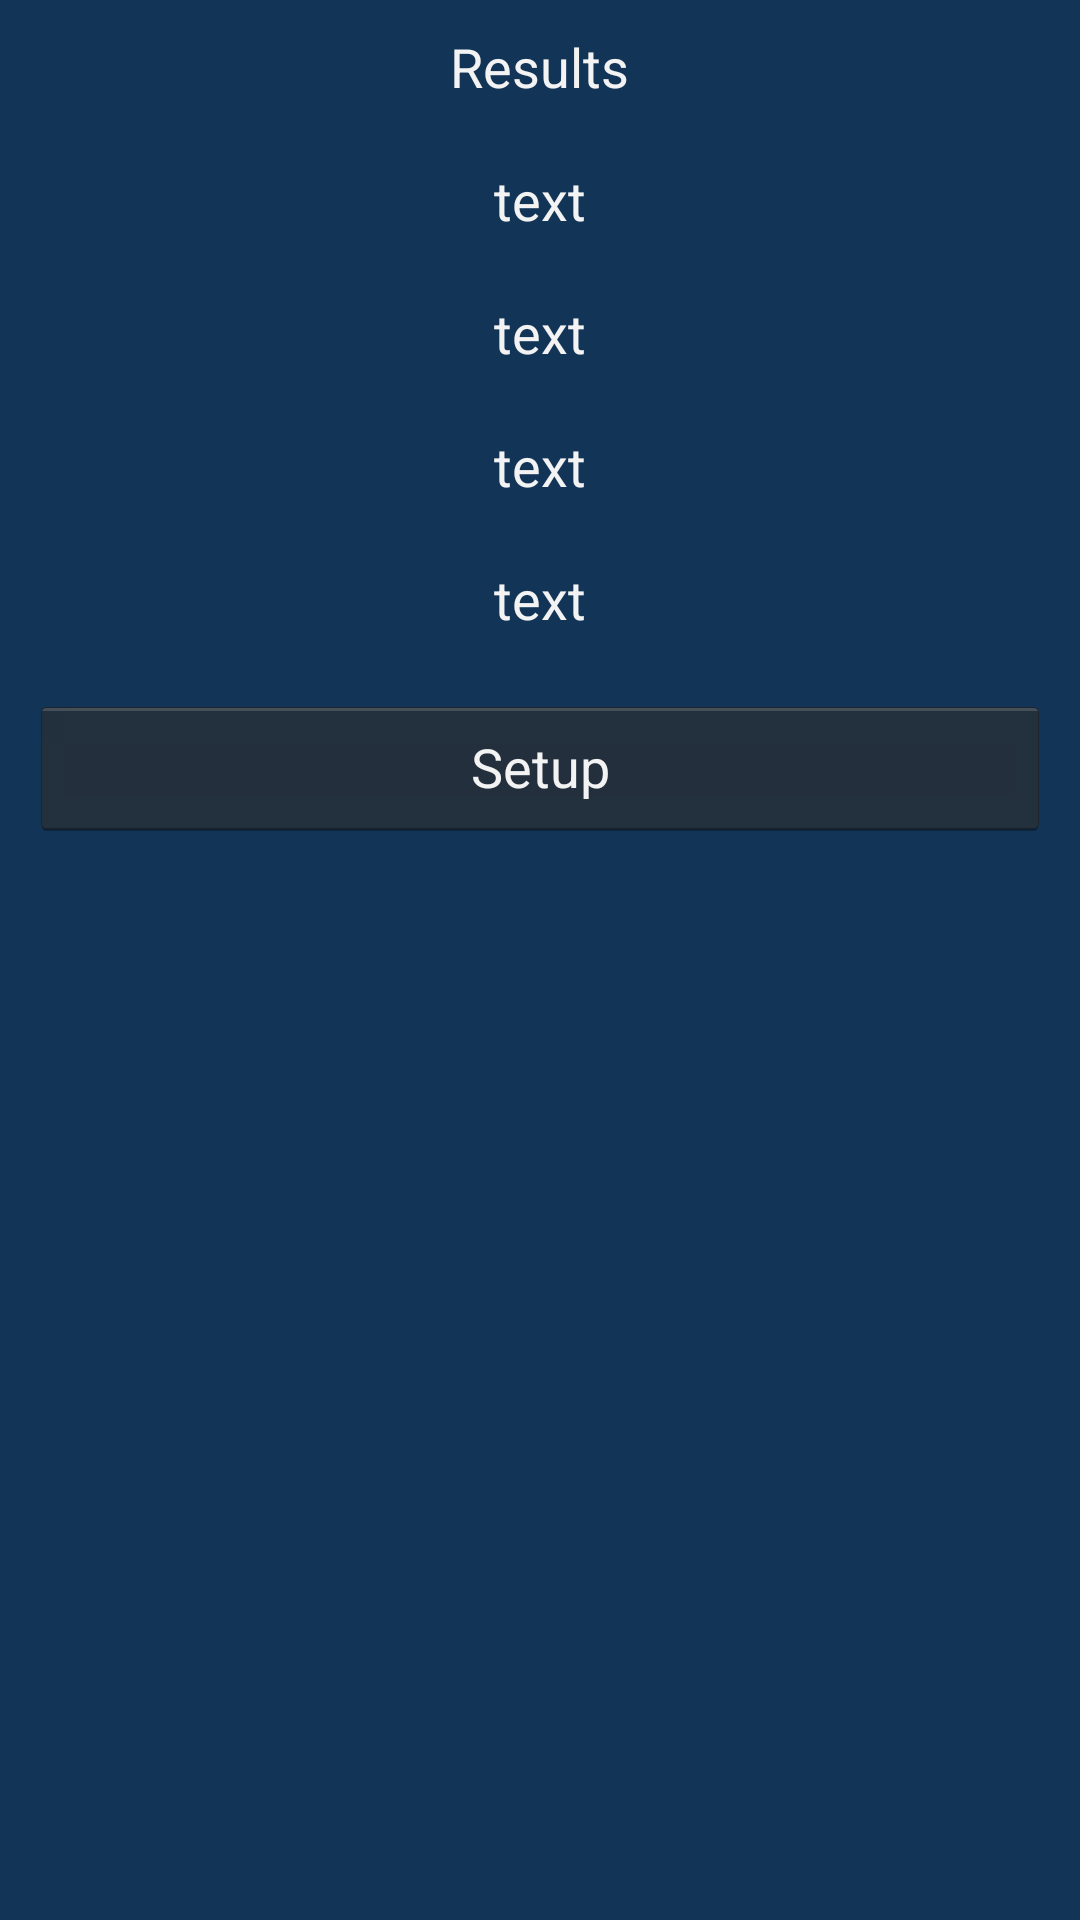

Layout XML and referenced resources for this Android screen:
<!-- AndroidManifest.xml: application theme android:Theme.Holo -->
<!-- res/layout/results.xml -->
<?xml version="1.0" encoding="utf-8"?>
<LinearLayout xmlns:android="http://schemas.android.com/apk/res/android"
    android:layout_width="match_parent"
    android:layout_height="match_parent"
    android:layout_gravity="center_horizontal"
    android:background="#ff123456"
    android:gravity="center_horizontal"
    android:orientation="vertical" >

    <TextView
        android:layout_width="wrap_content"
        android:layout_height="wrap_content"
        android:padding="10dp"
        android:text="Results"
        android:textAppearance="?android:attr/textAppearanceMedium" />

    <TextView
        android:id="@+id/trialTime"
        android:layout_width="wrap_content"
        android:layout_height="wrap_content"
        android:padding="10dp"
        android:text="text"
        android:textAppearance="?android:attr/textAppearanceMedium" />

    <TextView
        android:id="@+id/lapAvgTime"
        android:layout_width="wrap_content"
        android:layout_height="wrap_content"
        android:padding="10dp"
        android:text="text"
        android:textAppearance="?android:attr/textAppearanceMedium" />

    <TextView
        android:id="@+id/successedLaps"
        android:layout_width="wrap_content"
        android:layout_height="wrap_content"
        android:padding="10dp"
        android:text="text"
        android:textAppearance="?android:attr/textAppearanceMedium" />

    <TextView
        android:id="@+id/failedLaps"
        android:layout_width="wrap_content"
        android:layout_height="wrap_content"
        android:padding="10dp"
        android:text="text"
        android:textAppearance="?android:attr/textAppearanceMedium" />

    <LinearLayout
        xmlns:android="http://schemas.android.com/apk/res/android"
        android:layout_width="fill_parent"
        android:layout_height="wrap_content"
        android:layout_margin="10dp"
        android:gravity="center_horizontal"
        android:orientation="horizontal">

        <Button
            android:id="@+id/Button01"
            android:layout_width="0dp"
            android:layout_height="wrap_content"
            android:layout_weight="1"
            android:onClick="clickSetup"
            android:text="@string/setupButton"
            android:textAppearance="?android:attr/textAppearanceMedium">
        </Button>
    </LinearLayout>



</LinearLayout>
<!-- resources referenced by this layout -->
<resources>
  <string name="setupButton">Setup</string>
</resources>
